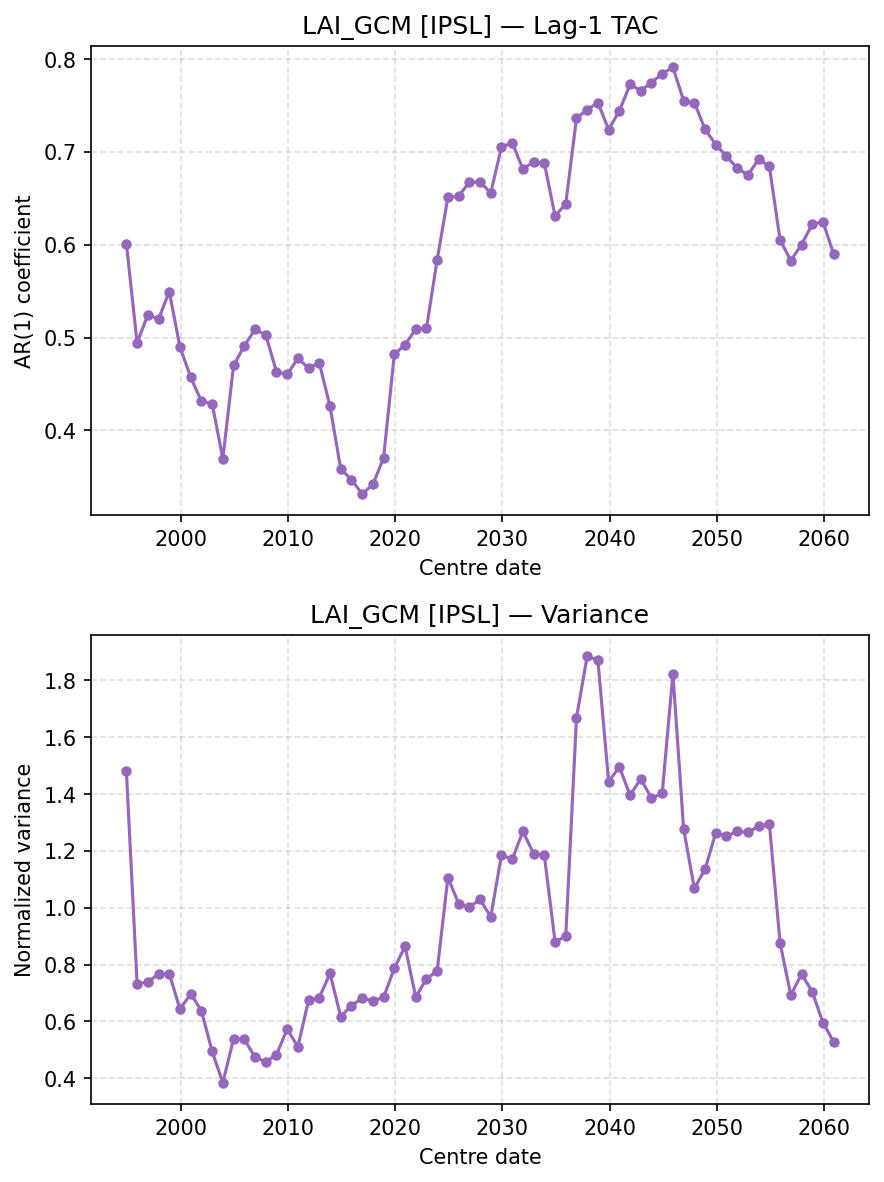

Data behind this chart, as committed beside it:
centre_date, TAC, Var
1994-12-01, 0.6009, 1.48
1995-12-01, 0.4941, 0.7309
1996-12-01, 0.5246, 0.7395
1997-12-01, 0.52, 0.7661
1998-12-01, 0.5496, 0.7681
1999-12-01, 0.4895, 0.6432
2000-12-01, 0.4572, 0.6971
2001-12-01, 0.4311, 0.6375
2002-12-01, 0.4288, 0.4944
2003-12-01, 0.3694, 0.3842
2004-12-01, 0.4699, 0.5391
2005-12-01, 0.4911, 0.5368
2006-12-01, 0.5087, 0.4748
2007-12-01, 0.5029, 0.4578
2008-12-01, 0.4633, 0.4827
2009-12-01, 0.4602, 0.5726
2010-12-01, 0.4775, 0.5112
2011-12-01, 0.467, 0.6744
2012-12-01, 0.4725, 0.684
2013-12-01, 0.4259, 0.7687
2014-12-01, 0.3583, 0.6171
2015-12-01, 0.3469, 0.656
2016-12-01, 0.3313, 0.6814
2017-12-01, 0.3416, 0.6728
2018-12-01, 0.3702, 0.6844
2019-12-01, 0.4818, 0.7866
2020-12-01, 0.4923, 0.8639
2021-12-01, 0.509, 0.6861
2022-12-01, 0.5097, 0.7498
2023-12-01, 0.5836, 0.7777
2024-12-01, 0.6513, 1.106
2025-12-01, 0.6521, 1.015
2026-12-01, 0.6675, 1.002
2027-12-01, 0.6677, 1.03
2028-12-01, 0.656, 0.968
2029-12-01, 0.7054, 1.186
2030-12-01, 0.7099, 1.17
2031-12-01, 0.6816, 1.269
2032-12-01, 0.6894, 1.191
2033-12-01, 0.6881, 1.184
2034-12-01, 0.631, 0.8808
2035-12-01, 0.644, 0.8989
2036-12-01, 0.7364, 1.669
2037-12-01, 0.7455, 1.886
2038-12-01, 0.7533, 1.871
2039-12-01, 0.7241, 1.444
2040-12-01, 0.7443, 1.496
2041-12-01, 0.7729, 1.396
2042-12-01, 0.7661, 1.454
2043-12-01, 0.7748, 1.385
2044-12-01, 0.7844, 1.402
2045-12-01, 0.7913, 1.824
2046-12-01, 0.7553, 1.277
2047-12-01, 0.7531, 1.069
2048-12-01, 0.7245, 1.136
2049-12-01, 0.7079, 1.264
2050-12-01, 0.6953, 1.252
2051-12-01, 0.6825, 1.269
2052-12-01, 0.6751, 1.265
2053-12-01, 0.6924, 1.287
... 7 more rows
